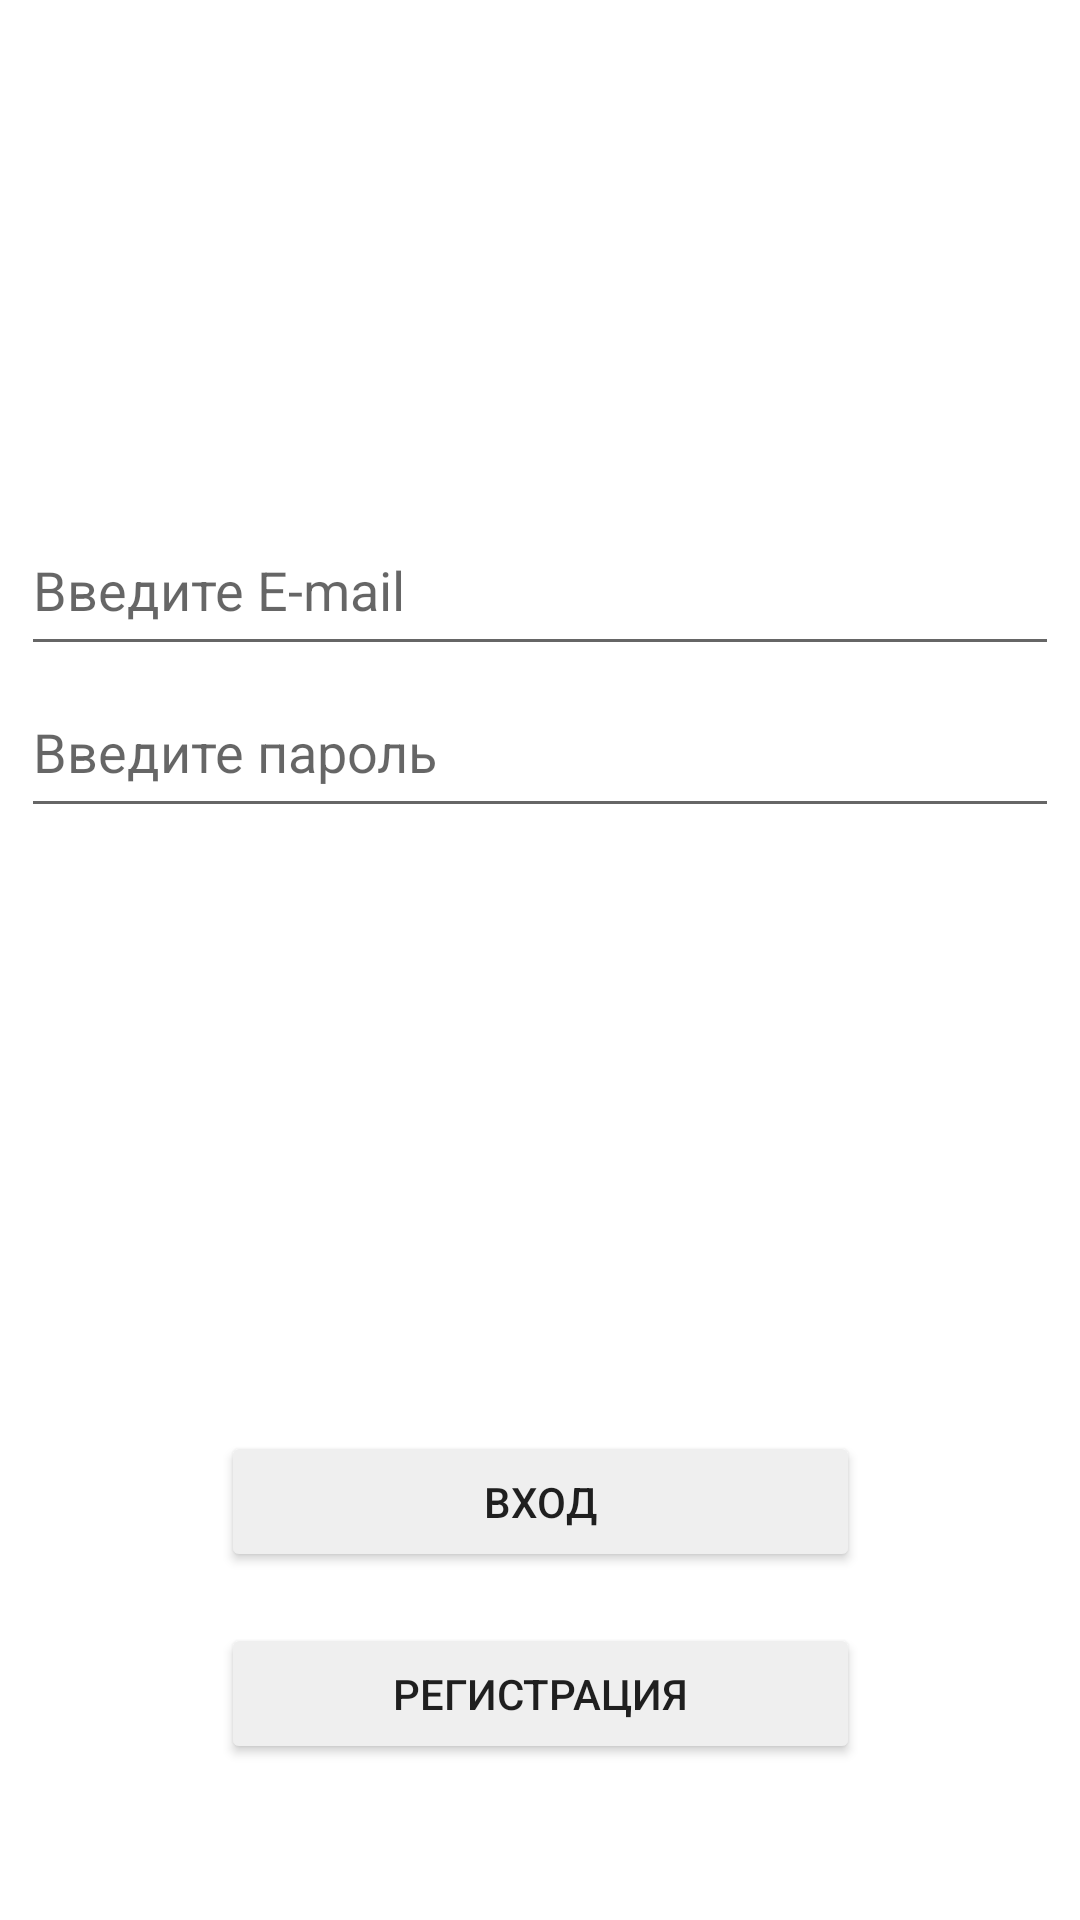

This screen was rendered from an Android layout file. Write that file and the resources it references.
<!-- AndroidManifest.xml: application theme Theme.Logpass -->
<!-- res/layout/fragment_account.xml -->
<?xml version="1.0" encoding="utf-8"?>
<androidx.constraintlayout.widget.ConstraintLayout xmlns:android="http://schemas.android.com/apk/res/android"
    xmlns:app="http://schemas.android.com/apk/res-auto"
    xmlns:tools="http://schemas.android.com/tools"
    android:layout_width="match_parent"
    android:layout_height="match_parent"
    android:id="@+id/nav_account">

    <Button
        android:id="@+id/signIn_btn"
        android:layout_width="213dp"
        android:layout_height="47dp"
        android:layout_marginBottom="116dp"
        android:text="@string/btn"
        app:layout_constraintBottom_toBottomOf="parent"
        app:layout_constraintEnd_toEndOf="parent"
        app:layout_constraintStart_toStartOf="parent" />

    <Button
        android:id="@+id/goReg"
        android:layout_width="213dp"
        android:layout_height="47dp"
        android:layout_marginBottom="52dp"
        android:text="Регистрация"
        app:layout_constraintBottom_toBottomOf="parent"
        app:layout_constraintEnd_toEndOf="parent"
        app:layout_constraintStart_toStartOf="parent"
        app:layout_constraintTop_toBottomOf="@+id/signIn_btn"
        app:layout_constraintVertical_bias="1.0" />

    <TextView
        android:id="@+id/id_msg"
        android:layout_width="346dp"
        android:layout_height="42dp"
        android:textAlignment="center"
        android:textSize="20sp"
        app:layout_constraintBottom_toTopOf="@+id/signIn_btn"
        app:layout_constraintEnd_toEndOf="parent"
        app:layout_constraintHorizontal_bias="0.492"
        app:layout_constraintStart_toStartOf="parent"
        app:layout_constraintTop_toBottomOf="@+id/id_pass"
        app:layout_constraintVertical_bias="0.168" />

    <EditText
        android:id="@+id/id_log"
        android:layout_width="346dp"
        android:layout_height="54dp"
        android:layout_marginTop="168dp"
        android:ems="10"
        android:hint="Введите E-mail"
        android:inputType="textEmailAddress"
        app:layout_constraintEnd_toEndOf="parent"
        app:layout_constraintHorizontal_bias="0.492"
        app:layout_constraintStart_toStartOf="parent"
        app:layout_constraintTop_toTopOf="parent" />

    <EditText
        android:id="@+id/id_pass"
        android:layout_width="346dp"
        android:layout_height="54dp"
        android:ems="10"
        android:hint="Введите пароль"
        android:inputType="textPassword"
        app:layout_constraintEnd_toEndOf="parent"
        app:layout_constraintHorizontal_bias="0.492"
        app:layout_constraintStart_toStartOf="parent"
        app:layout_constraintTop_toBottomOf="@+id/id_log" />

</androidx.constraintlayout.widget.ConstraintLayout>
<!-- resources referenced by this layout -->
<resources>
  <string name="btn">Вход</string>
  <style name="Theme.Logpass" parent="Theme.MaterialComponents.DayNight.DarkActionBar">
          
          <item name="colorPrimary">#BF3939</item>
          <item name="colorPrimaryVariant">#872929</item>
          <item name="colorOnPrimary">#E0E0E0</item>
          
          <item name="colorSecondary">@color/teal_200</item>
          <item name="colorSecondaryVariant">@color/teal_700</item>
          <item name="colorOnSecondary">@color/black</item>
          
          <item name="android:statusBarColor">?attr/colorPrimaryVariant</item>
          
          <item name="dividerColor">#FF0000</item>
          <item name="colorButtonNormal">#EFEFEF</item>
      </style>
  <color name="teal_200">#FF03DAC5</color>
  <color name="teal_700">#FF018786</color>
  <color name="black">#FF000000</color>
</resources>
